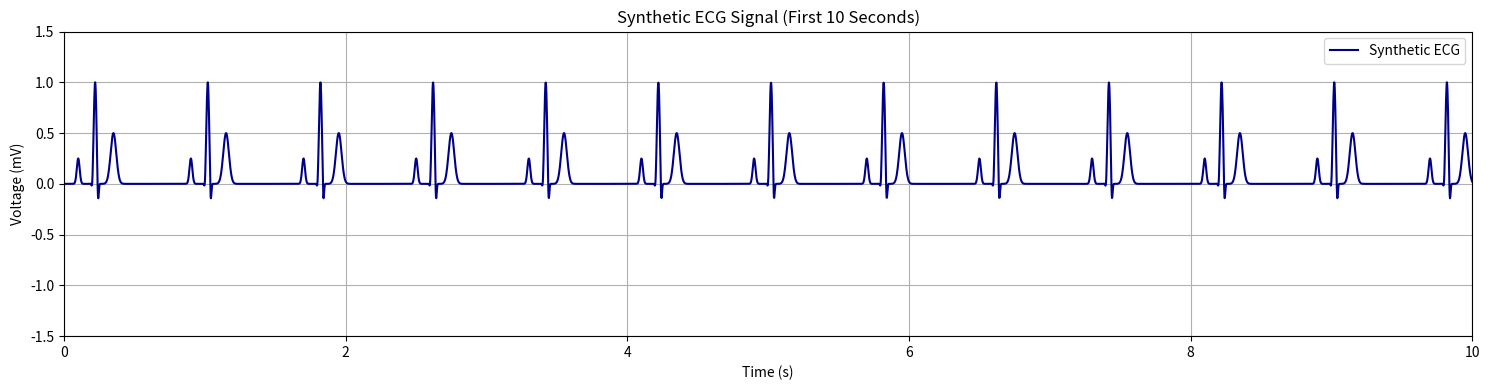

Here is the Python script that generated this plot:
import numpy as np
import matplotlib.pyplot as plt
import pandas as pd

# Time settings
fs = 500  # Sampling frequency (Hz)
duration = 10  # seconds to simulate
t = np.linspace(0, duration, int(fs*duration))

# Define one heartbeat using a simple synthetic ECG waveform
def synthetic_ecg(t, hr=75):
    beat_duration = 60 / hr  # duration of one heartbeat in seconds
    ecg = np.zeros_like(t)

    for beat_start in np.arange(0, t[-1], beat_duration):
        # Time-shifted Gaussian-like waves for P, QRS, and T components
        p_wave = 0.25 * np.exp(-((t - (beat_start + 0.1))**2) / (2 * 0.01**2))
        q_wave = -0.1 * np.exp(-((t - (beat_start + 0.2))**2) / (2 * 0.005**2))
        r_wave = 1.0 * np.exp(-((t - (beat_start + 0.22))**2) / (2 * 0.01**2))
        s_wave = -0.25 * np.exp(-((t - (beat_start + 0.24))**2) / (2 * 0.005**2))
        t_wave = 0.5 * np.exp(-((t - (beat_start + 0.35))**2) / (2 * 0.02**2))
        
        ecg += p_wave + q_wave + r_wave + s_wave + t_wave
    
    return ecg

# Generate synthetic ECG
ecg_signal = synthetic_ecg(t)

# Plot the synthetic ECG
plt.figure(figsize=(15, 4))
plt.plot(t, ecg_signal, label='Synthetic ECG', color='darkblue')
plt.title('Synthetic ECG Signal (First 10 Seconds)')
plt.xlabel('Time (s)')
plt.ylabel('Voltage (mV)')
plt.grid(True)
plt.xlim(0, 10)
plt.ylim(-1.5, 1.5)
plt.tight_layout()
plt.legend()
plt.show()


df = pd.DataFrame({'Time (s)': t, 'Voltage (mV)': ecg_signal})
df.to_csv('synthetic_ecg_60s.csv', index=False)

print("ECG data saved to 'synthetic_ecg_60s.csv'")
